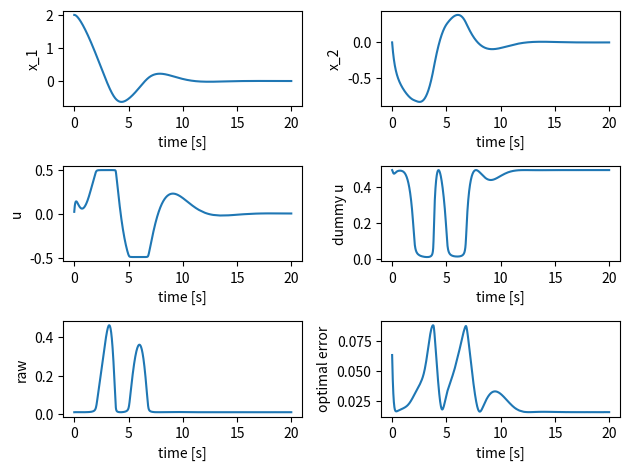

Write the Python code that produced this figure.
import numpy as np
import matplotlib.pyplot as plt
import math

class SampleSystem():
    """SampleSystem, this is the simulator
    Attributes
    -----------
    x_1 : float
        system state 1
    x_2 : float
        system state 2
    history_x_1 : list
        time history of system state 1 (x_1)
    history_x_2 : list
        time history of system state 2 (x_2)
    """
    def __init__(self, init_x_1=0., init_x_2=0.):
        """
        Palameters
        -----------
        init_x_1 : float, optional
            initial value of x_1, default is 0.
        init_x_2 : float, optional
            initial value of x_2, default is 0.
        """
        self.x_1 = init_x_1
        self.x_2 = init_x_2
        self.history_x_1 = [init_x_1]
        self.history_x_2 = [init_x_2]

    def update_state(self, u, dt=0.01):
        """
        Palameters
        ------------
        u : float
            input of system in some cases this means the reference
        dt : float in seconds, optional
            sampling time of simulation, default is 0.01 [s]
        """
        # for theta 1, theta 1 dot, theta 2, theta 2 dot
        k0 = [0.0 for _ in range(2)]
        k1 = [0.0 for _ in range(2)]
        k2 = [0.0 for _ in range(2)]
        k3 = [0.0 for _ in range(2)]

        functions = [self._func_x_1, self._func_x_2]

        # solve Runge-Kutta
        for i, func in enumerate(functions):
            k0[i] = dt * func(self.x_1, self.x_2, u)
        
        for i, func in enumerate(functions):
            k1[i] = dt * func(self.x_1 + k0[0]/2., self.x_2 + k0[1]/2., u)
        
        for i, func in enumerate(functions):
            k2[i] = dt * func(self.x_1 + k1[0]/2., self.x_2 + k1[1]/2., u)
        
        for i, func in enumerate(functions):
            k3[i] =  dt * func(self.x_1 + k2[0], self.x_2 + k2[1], u)
        
        self.x_1 += (k0[0] + 2. * k1[0] + 2. * k2[0] + k3[0]) / 6.
        self.x_2 += (k0[1] + 2. * k1[1] + 2. * k2[1] + k3[1]) / 6.
    
        # save
        self.history_x_1.append(self.x_1)
        self.history_x_2.append(self.x_2)      

    def _func_x_1(self, y_1, y_2, u):
        """
        Parameters
        ------------
        y_1 : float
        y_2 : float
        u : float
            system input
        """
        y_dot = y_2
        return y_dot
    
    def _func_x_2(self, y_1, y_2, u):
        """
        Parameters
        ------------
        y_1 : float
        y_2 : float
        u : float
            system input
        """
        y_dot = (1. - y_1**2 - y_2**2) * y_2 - y_1 + u
        return y_dot


class NMPCSimulatorSystem():
    """SimulatorSystem for nmpc, this is the simulator of nmpc
    the reason why I seperate the real simulator and nmpc's simulator is sometimes the modeling error, disturbance can include in real simulator
    Attributes
    -----------
    None

    """
    def __init__(self):
        """
        Parameters
        -----------
        None
        """
        pass

    def calc_predict_and_adjoint_state(self, x_1, x_2, us, N, dt):
        """main
        Parameters
        ------------
        x_1 : float
            current state
        x_2 : float
            current state
        us : list of float
            estimated optimal input Us for N steps
        N : int
            predict step
        dt : float
            sampling time

        Returns
        --------
        x_1s : list of float
            predicted x_1s for N steps
        x_2s : list of float
            predicted x_2s for N steps
        lam_1s : list of float
            adjoint state of x_1s, lam_1s for N steps
        lam_2s : list of float
            adjoint state of x_2s, lam_2s for N steps
        """

        x_1s, x_2s = self._calc_predict_states(x_1, x_2, us, N, dt) # by usin state equation
        lam_1s, lam_2s = self._calc_adjoint_states(x_1s, x_2s, us, N, dt) # by using adjoint equation

        return x_1s, x_2s, lam_1s, lam_2s

    def _calc_predict_states(self, x_1, x_2, us, N, dt):
        """ 
        Parameters
        ------------
        x_1 : float
            current state
        x_2 : float
            current state
        us : list of float
            estimated optimal input Us for N steps
        N : int
            predict step
        dt : float
            sampling time
            
        Returns
        --------
        x_1s : list of float
            predicted x_1s for N steps
        x_2s : list of float
            predicted x_2s for N steps
        """
        # initial state
        x_1s = [x_1]
        x_2s = [x_2]

        for i in range(N):
            temp_x_1, temp_x_2 = self._predict_state_with_oylar(x_1s[i], x_2s[i], us[i], dt)
            x_1s.append(temp_x_1)
            x_2s.append(temp_x_2)

        return x_1s, x_2s

    def _calc_adjoint_states(self, x_1s, x_2s, us, N, dt):
        """
        Parameters
        ------------
        x_1s : list of float
            predicted x_1s for N steps
        x_2s : list of float
            predicted x_2s for N steps
        us : list of float
            estimated optimal input Us for N steps
        N : int
            predict step
        dt : float
            sampling time
            
        Returns
        --------
        lam_1s : list of float
            adjoint state of x_1s, lam_1s for N steps
        lam_2s : list of float
            adjoint state of x_2s, lam_2s for N steps
        """
        # final state
        # final_state_func
        lam_1s = [x_1s[-1]]
        lam_2s = [x_2s[-1]]

        for i in range(N-1, 0, -1): 
            temp_lam_1, temp_lam_2 = self._adjoint_state_with_oylar(x_1s[i], x_2s[i], lam_1s[0] ,lam_2s[0], us[i], dt)
            lam_1s.insert(0, temp_lam_1)
            lam_2s.insert(0, temp_lam_2)

        return lam_1s, lam_2s

    def final_state_func(self):
        """this func usually need
        """
        pass

    def _predict_state_with_oylar(self, x_1, x_2, u, dt):
        """in this case this function is the same as simulator
        Parameters
        ------------
        x_1 : float
            system state
        x_2 : float
            system state
        u : float
            system input
        dt : float in seconds
            sampling time
        Returns
        --------
        next_x_1 : float
            next state, x_1 calculated by using state equation
        next_x_2 : float
            next state, x_2 calculated by using state equation
        """
        k0 = [0. for _ in range(2)]

        functions = [self.func_x_1, self.func_x_2]

        for i, func in enumerate(functions):
            k0[i] = dt * func(x_1, x_2, u)
                
        next_x_1 = x_1 + k0[0]
        next_x_2 = x_2 + k0[1]

        return next_x_1, next_x_2

    def func_x_1(self, y_1, y_2, u):
        """calculating \dot{x_1}
        Parameters
        ------------
        y_1 : float
            means x_1
        y_2 : float
            means x_2
        u : float
            means system input
        Returns
        ---------
        y_dot : float
            means \dot{x_1}
        """
        y_dot = y_2
        return y_dot
    
    def func_x_2(self, y_1, y_2, u):
        """calculating \dot{x_2}
        Parameters
        ------------
        y_1 : float
            means x_1
        y_2 : float
            means x_2
        u : float
            means system input
        Returns
        ---------
        y_dot : float
            means \dot{x_2}
        """
        y_dot = (1. - y_1**2 - y_2**2) * y_2 - y_1 + u
        return y_dot

    def _adjoint_state_with_oylar(self, x_1, x_2, lam_1, lam_2, u, dt):
        """
        Parameters
        ------------
        x_1 : float
            system state
        x_2 : float
            system state
        lam_1 : float
            adjoint state
        lam_2 : float
            adjoint state
        u : float
            system input
        dt : float in seconds
            sampling time
        Returns
        --------
        pre_lam_1 : float
            pre, 1 step before lam_1 calculated by using adjoint equation
        pre_lam_2 : float
            pre, 1 step before lam_2 calculated by using adjoint equation
        """
        k0 = [0. for _ in range(2)]

        functions = [self._func_lam_1, self._func_lam_2]

        for i, func in enumerate(functions):
            k0[i] = dt * func(x_1, x_2, lam_1, lam_2, u)
                
        pre_lam_1 = lam_1 + k0[0]
        pre_lam_2 = lam_2 + k0[1]

        return pre_lam_1, pre_lam_2

    def _func_lam_1(self, y_1, y_2, y_3, y_4, u):
        """calculating -\dot{lam_1}
        Parameters
        ------------
        y_1 : float
            means x_1
        y_2 : float
            means x_2
        y_3 : float
            means lam_1
        y_4 : float
            means lam_2
        u : float
            means system input
        Returns
        ---------
        y_dot : float
            means -\dot{lam_1}
        """
        y_dot = y_1 - (2. * y_1 * y_2 + 1.) * y_4
        return y_dot

    def _func_lam_2(self, y_1, y_2, y_3, y_4, u):
        """calculating -\dot{lam_2}
        Parameters
        ------------
        y_1 : float
            means x_1
        y_2 : float
            means x_2
        y_3 : float
            means lam_1
        y_4 : float
            means lam_2
        u : float
            means system input
        Returns
        ---------
        y_dot : float
            means -\dot{lam_2}
        """
        y_dot = y_2 + y_3 + (-3. * (y_2**2) - y_1**2 + 1. ) * y_4
        return y_dot

class NMPCController_with_CGMRES():
    """
    Attributes
    ------------
    zeta : float
        gain of optimal answer stability
    ht : float
        update value of NMPC this should be decided by zeta
    tf : float
        predict time
    alpha : float
        gain of predict time
    N : int
        predicte step, discritize value
    threshold : float
        cgmres's threshold value
    input_num : int
        system input length, this should include dummy u and constraint variables
    max_iteration : int
        decide by the solved matrix size
    simulator : NMPCSimulatorSystem class
    us : list of float
        estimated optimal system input
    dummy_us : list of float
        estimated dummy input
    raws : list of float
        estimated constraint variable
    history_u : list of float
        time history of actual system input
    history_dummy_u : list of float
        time history of actual dummy u
    history_raw : list of float
        time history of actual raw
    history_f : list of float
        time history of error of optimal
    """
    def __init__(self):
        """
        Parameters
        -----------
        None
        """
        # parameters
        self.zeta = 100. # 安定化ゲイン
        self.ht = 0.01 # 差分近似の幅
        self.tf = 1. # 最終時間
        self.alpha = 0.5 # 時間の上昇ゲイン
        self.N = 10 # 分割数
        self.threshold = 0.001 # break値

        self.input_num = 3 # dummy, 制約条件に対するuにも合わせた入力の数
        self.max_iteration = self.input_num * self.N

        # simulator
        self.simulator = NMPCSimulatorSystem()

        # initial
        self.us = np.zeros(self.N)
        self.dummy_us = np.ones(self.N) * 0.49
        self.raws = np.ones(self.N) * 0.011

        # for fig
        self.history_u = []
        self.history_dummy_u = []
        self.history_raw = []
        self.history_f = []

    def calc_input(self, x_1, x_2, time):
        """
        Parameters
        ------------
        x_1 : float
            current state
        x_2 : float
            current state
        time : float in seconds
            now time
        Returns
        --------
        us : list of float
            estimated optimal system input
        """
        # calculating sampling time
        dt = self.tf * (1. - np.exp(-self.alpha * time)) / float(self.N)

        # x_dot
        x_1_dot = self.simulator.func_x_1(x_1, x_2, self.us[0])
        x_2_dot = self.simulator.func_x_2(x_1, x_2, self.us[0])

        dx_1 = x_1_dot * self.ht
        dx_2 = x_2_dot * self.ht

        x_1s, x_2s, lam_1s, lam_2s = self.simulator.calc_predict_and_adjoint_state(x_1 + dx_1, x_2 + dx_2, self.us, self.N, dt)
        
        # Fxt
        Fxt = self._calc_f(x_1s, x_2s, lam_1s, lam_2s, self.us, self.dummy_us,
                            self.raws, self.N, dt)

        # F
        x_1s, x_2s, lam_1s, lam_2s = self.simulator.calc_predict_and_adjoint_state(x_1, x_2, self.us, self.N, dt)

        F = self._calc_f(x_1s, x_2s, lam_1s, lam_2s, self.us, self.dummy_us,
                            self.raws, self.N, dt)

        right = -self.zeta * F - ((Fxt - F) / self.ht)

        du = self.us * self.ht
        ddummy_u = self.dummy_us * self.ht
        draw = self.raws * self.ht

        x_1s, x_2s, lam_1s, lam_2s = self.simulator.calc_predict_and_adjoint_state(x_1 + dx_1, x_2 + dx_2, self.us + du, self.N, dt)

        Fuxt = self._calc_f(x_1s, x_2s, lam_1s, lam_2s, self.us + du, self.dummy_us + ddummy_u,
                           self.raws + draw, self.N, dt)

        left = ((Fuxt - Fxt) / self.ht)

        # calculationg cgmres
        r0 = right - left
        r0_norm = np.linalg.norm(r0)
        
        vs = np.zeros((self.max_iteration, self.max_iteration + 1)) # 数×iterarion回数
        
        vs[:, 0] = r0 / r0_norm # 最初の基底を算出

        hs = np.zeros((self.max_iteration + 1, self.max_iteration + 1))

        e = np.zeros((self.max_iteration + 1, 1)) # in this case the state is 3(u and dummy_u)
        e[0] = 1.

        for i in range(self.max_iteration):
            du = vs[::3, i] * self.ht
            ddummy_u = vs[1::3, i] * self.ht
            draw = vs[2::3, i] * self.ht

            x_1s, x_2s, lam_1s, lam_2s = self.simulator.calc_predict_and_adjoint_state(x_1 + dx_1, x_2 + dx_2, self.us + du, self.N, dt)

            Fuxt = self._calc_f(x_1s, x_2s, lam_1s, lam_2s, self.us + du, self.dummy_us + ddummy_u,
                           self.raws + draw, self.N, dt)

            Av = (( Fuxt - Fxt) / self.ht)

            sum_Av = np.zeros(self.max_iteration)

            for j in range(i + 1): # グラムシュミットの直交化法です、和を取って差分を取って算出します
                hs[j, i] = np.dot(Av, vs[:, j])
                sum_Av = sum_Av + hs[j, i] * vs[:, j]

            v_est = Av - sum_Av

            hs[i+1, i] = np.linalg.norm(v_est)

            vs[:, i+1] = v_est / hs[i+1, i]

            inv_hs = np.linalg.pinv(hs[:i+1, :i]) # この辺は教科書（実時間の方）にのっています
            ys = np.dot(inv_hs, r0_norm * e[:i+1])

            judge_value = r0_norm * e[:i+1] - np.dot(hs[:i+1, :i], ys[:i])

            if np.linalg.norm(judge_value) < self.threshold or i == self.max_iteration-1:
                update_value = np.dot(vs[:, :i-1], ys_pre[:i-1]).flatten()
                du_new = du + update_value[::3]
                ddummy_u_new = du + update_value[1::3]
                draw_new = du + update_value[2::3]
                break

            ys_pre = ys
        
        # update
        self.us += du_new * self.ht
        self.dummy_us += ddummy_u_new * self.ht
        self.raws += draw_new * self.ht

        x_1s, x_2s, lam_1s, lam_2s = self.simulator.calc_predict_and_adjoint_state(x_1, x_2, self.us, self.N, dt)

        F = self._calc_f(x_1s, x_2s, lam_1s, lam_2s, self.us, self.dummy_us,
                            self.raws, self.N, dt)

        print("check F = {0}".format(np.linalg.norm(F)))

        # for save
        self.history_f.append(np.linalg.norm(F))
        self.history_u.append(self.us[0])
        self.history_dummy_u.append(self.dummy_us[0])
        self.history_raw.append(self.raws[0])

        return self.us

    def _calc_f(self, x_1s, x_2s, lam_1s, lam_2s, us, dummy_us, raws, N, dt):
        """
        Parameters
        ------------
        x_1s : list of float
            predicted x_1s for N steps
        x_2s : list of float
            predicted x_2s for N steps
        lam_1s : list of float
            adjoint state of x_1s, lam_1s for N steps
        lam_2s : list of float
            adjoint state of x_2s, lam_2s for N steps
        us : list of float
            estimated optimal system input
        dummy_us : list of float
            estimated dummy input
        raws : list of float
            estimated constraint variable
        N : int
            predict time step
        dt : float
            sampling time of system
        """
        F = []

        for i in range(N):
            F.append(us[i] + lam_2s[i] + 2. * raws[i] * us[i])
            F.append(-0.01 + 2. * raws[i] * dummy_us[i])
            F.append(us[i]**2 + dummy_us[i]**2 - 0.5**2)
        
        return np.array(F)

def main():
    # simulation time
    dt = 0.01
    iteration_time = 20.
    iteration_num = int(iteration_time/dt)

    # plant
    plant_system = SampleSystem(init_x_1=2., init_x_2=0.)

    # controller
    controller = NMPCController_with_CGMRES()

    # for i in range(iteration_num)
    for i in range(1, iteration_num):
        time = float(i) * dt
        x_1 = plant_system.x_1
        x_2 = plant_system.x_2
        # make input
        us = controller.calc_input(x_1, x_2, time)
        # update state
        plant_system.update_state(us[0])
    
    # figure
    fig = plt.figure()

    x_1_fig = fig.add_subplot(321)
    x_2_fig = fig.add_subplot(322)
    u_fig = fig.add_subplot(323)
    dummy_fig = fig.add_subplot(324)
    raw_fig = fig.add_subplot(325)
    f_fig = fig.add_subplot(326)

    x_1_fig.plot(np.arange(iteration_num)*dt, plant_system.history_x_1)
    x_1_fig.set_xlabel("time [s]")
    x_1_fig.set_ylabel("x_1")
    
    x_2_fig.plot(np.arange(iteration_num)*dt, plant_system.history_x_2)
    x_2_fig.set_xlabel("time [s]")
    x_2_fig.set_ylabel("x_2")
    
    u_fig.plot(np.arange(iteration_num - 1)*dt, controller.history_u)
    u_fig.set_xlabel("time [s]")
    u_fig.set_ylabel("u")

    dummy_fig.plot(np.arange(iteration_num - 1)*dt, controller.history_dummy_u)
    dummy_fig.set_xlabel("time [s]")
    dummy_fig.set_ylabel("dummy u")

    raw_fig.plot(np.arange(iteration_num - 1)*dt, controller.history_raw)
    raw_fig.set_xlabel("time [s]")
    raw_fig.set_ylabel("raw")

    f_fig.plot(np.arange(iteration_num - 1)*dt, controller.history_f)
    f_fig.set_xlabel("time [s]")
    f_fig.set_ylabel("optimal error")

    fig.tight_layout()

    plt.show()


if __name__ == "__main__":
    main()


    
